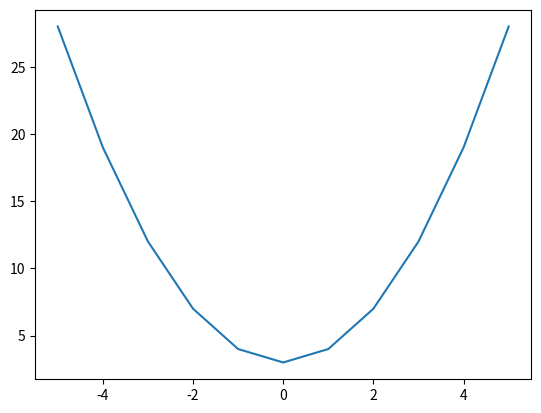

Generate this figure with matplotlib:
import matplotlib.pyplot as plt


x = [-5,-4,-3,-2,-1,0,1,2,3,4,5]
y = []
for item in x:
    y.append(item**2+3)


plt.plot(x,y)
plt.show()